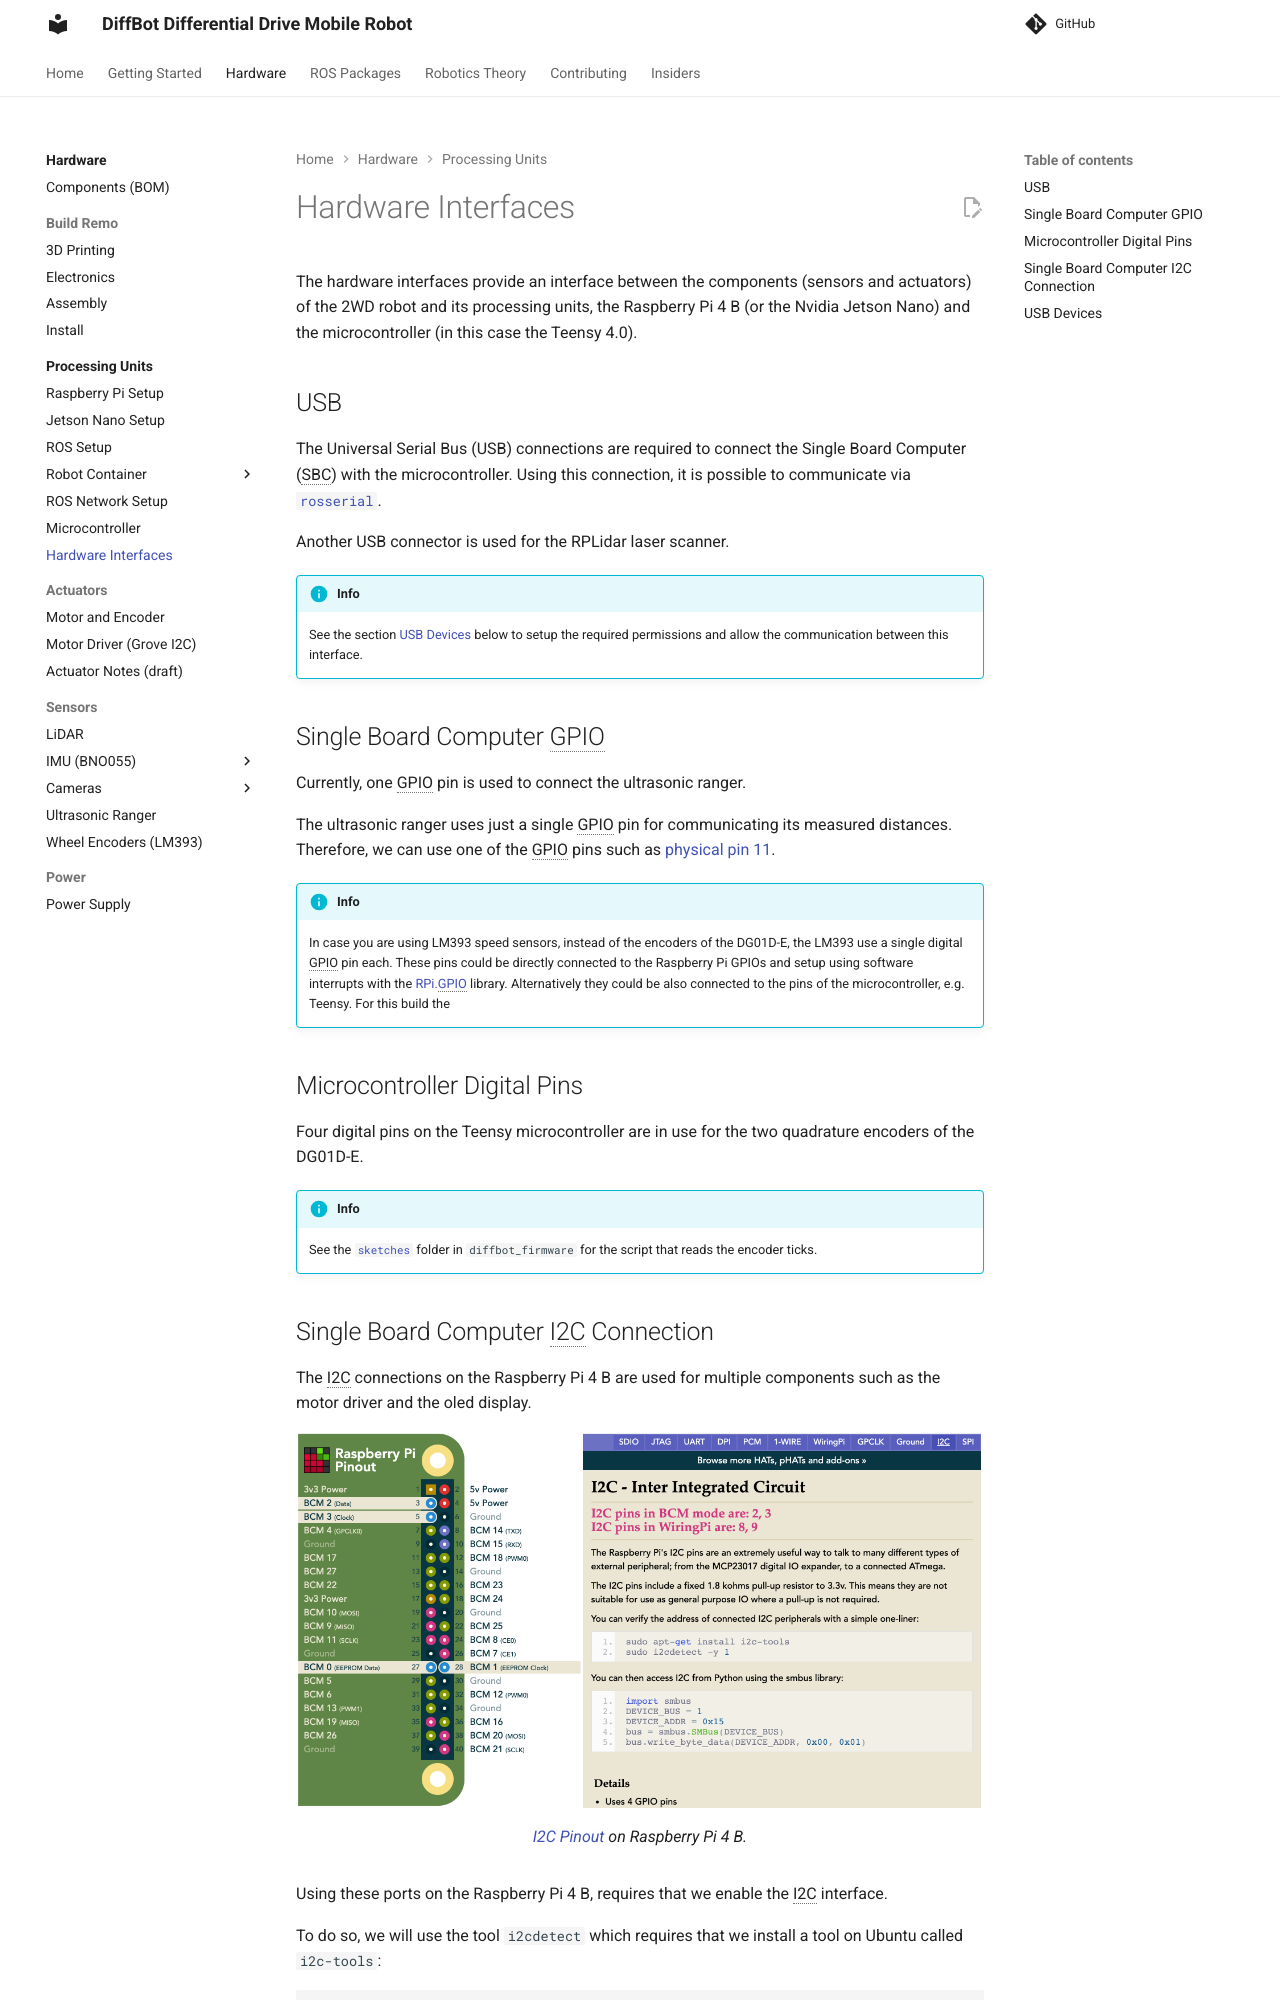

repository: ros-mobile-robots/ros-mobile-robots.github.io · page: processing_units/hardware-interfaces/index.html · generator: mkdocs

---
title: Autonomous Differential Drive Mobile Robot - Hardware Interfaces
description: "Hardware Interfaces of an autonomous mobile robot running ROS Noetic on a Raspberry Pi 4 together with a low level microcontroller as well as sensors (camera, LiDAR, IMUs) and actuators."
categories: [robotics]
tags: [2wd, differential drive, robot, ros, noetic, raspberry, pi, autonomous, ubuntu, focal, package, gazebo, simulation, hardware_interfacem, hardware, interface, low-level, microcontroller, dialout, usb, gpio]
---

The hardware interfaces provide an interface between the components (sensors and actuators) of the 2WD robot and its processing units, the Raspberry Pi 4 B (or the Nvidia Jetson Nano) and the microcontroller (in this case the Teensy 4.0).

## USB

The Universial Serial Bus (USB) connections are required to connect the Single Board Computer (SBC) with the microcontroller. Using this connection, it is possible to communicate via [`rosserial`](http://wiki.ros.org/rosserial).

Another USB connector is used for the RPLidar laser scanner. 

!!! info
    See the section [USB Devices](#usb-devices) below to setup the required permissions and allow the communication between this interface.

## Single Board Computer GPIO

Currently, one GPIO pin is used to connect the ultrasonic ranger.

The ultrasonic ranger uses just a single GPIO pin for communicating its measured distances.
Therefore, we can use one of the GPIO pins such as [physical pin 11](https://pinout.xyz/pinout/pin11_gpio17).


!!! info
    In case you are using LM393 speed sensors, instead of the encoders of the DG01D-E, the LM393 use a single digital GPIO pin each. 
    These pins could be directly connected to the Raspberry Pi GPIOs and setup using software interrupts with the [RPi.GPIO](https://pypi.org/project/RPi.GPIO/) library.
    Alternatively they could be also connected to the pins of the microcontroller, e.g. Teensy. For this build the 
    
    
## Microcontroller Digital Pins

Four digital pins on the Teensy microcontroller are in use for the two quadrature encoders of the DG01D-E.


!!! info
    See the [`diffbot_base`](https://github.com/fjp/diffbot/tree/noetic-devel/diffbot_base/scripts/encoders) package for the running software script to read the encoder ticks.
